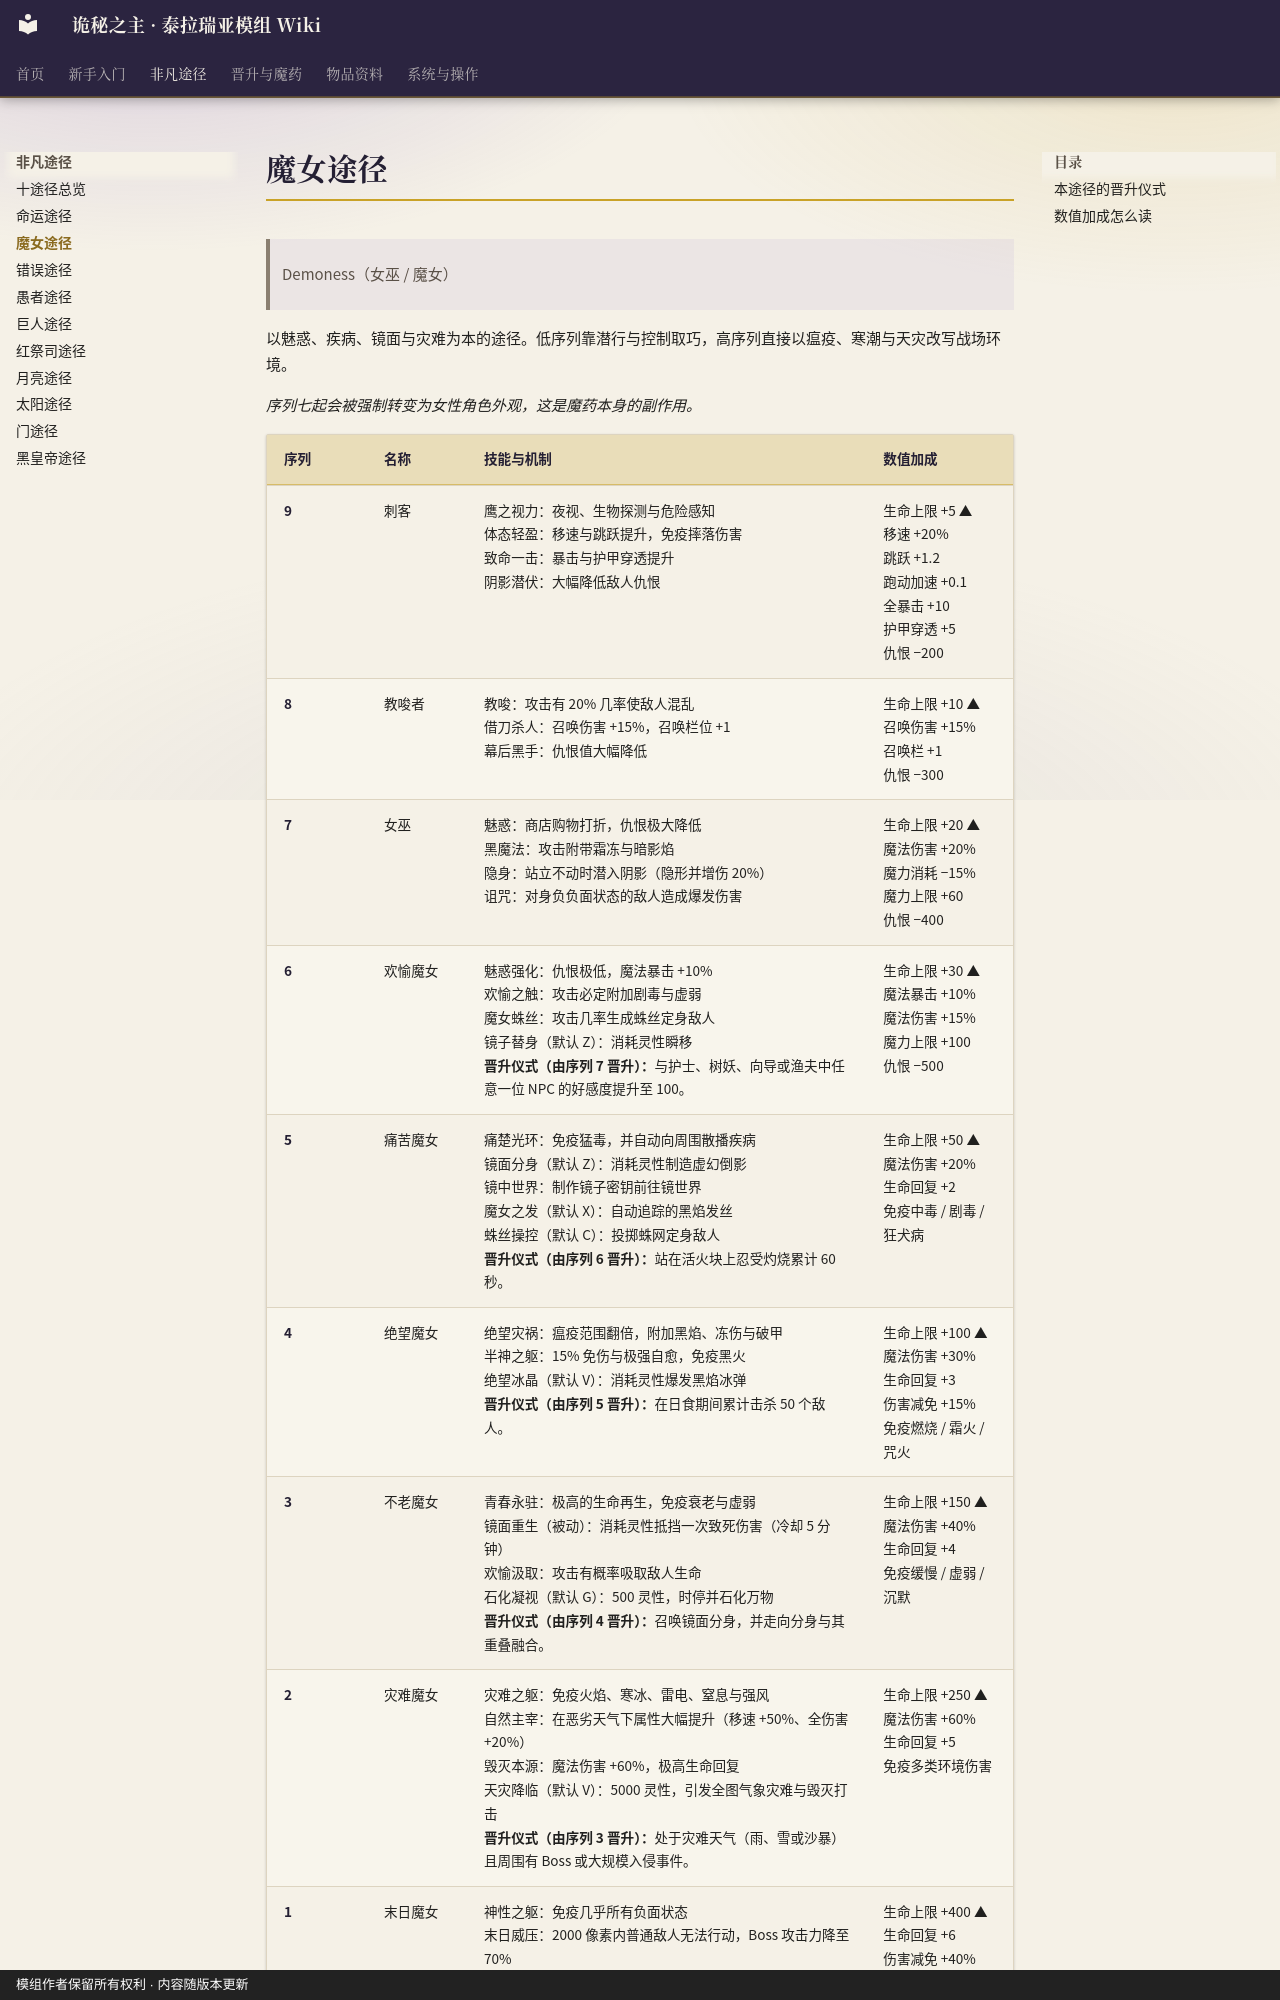

repository: fangzhoudan718-lang/guimi · page: Pathway-Demoness/index.html · generator: mkdocs · copyright: 模组作者保留所有权利 · 内容随版本更新

# 魔女途径

> Demoness（女巫 / 魔女）

以魅惑、疾病、镜面与灾难为本的途径。低序列靠潜行与控制取巧，高序列直接以瘟疫、寒潮与天灾改写战场环境。

*序列七起会被强制转变为女性角色外观，这是魔药本身的副作用。*

| 序列 | 名称 | 技能与机制 | 数值加成 |
|---|---|---|---|
| 9 | 刺客 | 鹰之视力：夜视、生物探测与危险感知<br>体态轻盈：移速与跳跃提升，免疫摔落伤害<br>致命一击：暴击与护甲穿透提升<br>阴影潜伏：大幅降低敌人仇恨 | 生命上限 +5 ▲<br>移速 +20%<br>跳跃 +1.2<br>跑动加速 +0.1<br>全暴击 +10<br>护甲穿透 +5<br>仇恨 −200 |
| 8 | 教唆者 | 教唆：攻击有 20% 几率使敌人混乱<br>借刀杀人：召唤伤害 +15%，召唤栏位 +1<br>幕后黑手：仇恨值大幅降低 | 生命上限 +10 ▲<br>召唤伤害 +15%<br>召唤栏 +1<br>仇恨 −300 |
| 7 | 女巫 | 魅惑：商店购物打折，仇恨极大降低<br>黑魔法：攻击附带霜冻与暗影焰<br>隐身：站立不动时潜入阴影（隐形并增伤 20%）<br>诅咒：对身负负面状态的敌人造成爆发伤害 | 生命上限 +20 ▲<br>魔法伤害 +20%<br>魔力消耗 −15%<br>魔力上限 +60<br>仇恨 −400 |
| 6 | 欢愉魔女 | 魅惑强化：仇恨极低，魔法暴击 +10%<br>欢愉之触：攻击必定附加剧毒与虚弱<br>魔女蛛丝：攻击几率生成蛛丝定身敌人<br>镜子替身（默认 Z）：消耗灵性瞬移<br>**晋升仪式（由序列 7 晋升）：**与护士、树妖、向导或渔夫中任意一位 NPC 的好感度提升至 100。 | 生命上限 +30 ▲<br>魔法暴击 +10%<br>魔法伤害 +15%<br>魔力上限 +100<br>仇恨 −500 |
| 5 | 痛苦魔女 | 痛楚光环：免疫猛毒，并自动向周围散播疾病<br>镜面分身（默认 Z）：消耗灵性制造虚幻倒影<br>镜中世界：制作镜子密钥前往镜世界<br>魔女之发（默认 X）：自动追踪的黑焰发丝<br>蛛丝操控（默认 C）：投掷蛛网定身敌人<br>**晋升仪式（由序列 6 晋升）：**站在活火块上忍受灼烧累计 60 秒。 | 生命上限 +50 ▲<br>魔法伤害 +20%<br>生命回复 +2<br>免疫中毒 / 剧毒 / 狂犬病 |
| 4 | 绝望魔女 | 绝望灾祸：瘟疫范围翻倍，附加黑焰、冻伤与破甲<br>半神之躯：15% 免伤与极强自愈，免疫黑火<br>绝望冰晶（默认 V）：消耗灵性爆发黑焰冰弹<br>**晋升仪式（由序列 5 晋升）：**在日食期间累计击杀 50 个敌人。 | 生命上限 +100 ▲<br>魔法伤害 +30%<br>生命回复 +3<br>伤害减免 +15%<br>免疫燃烧 / 霜火 / 咒火 |
| 3 | 不老魔女 | 青春永驻：极高的生命再生，免疫衰老与虚弱<br>镜面重生（被动）：消耗灵性抵挡一次致死伤害（冷却 5 分钟）<br>欢愉汲取：攻击有概率吸取敌人生命<br>石化凝视（默认 G）：500 灵性，时停并石化万物<br>**晋升仪式（由序列 4 晋升）：**召唤镜面分身，并走向分身与其重叠融合。 | 生命上限 +150 ▲<br>魔法伤害 +40%<br>生命回复 +4<br>免疫缓慢 / 虚弱 / 沉默 |
| 2 | 灾难魔女 | 灾难之躯：免疫火焰、寒冰、雷电、窒息与强风<br>自然主宰：在恶劣天气下属性大幅提升（移速 +50%、全伤害 +20%）<br>毁灭本源：魔法伤害 +60%，极高生命回复<br>天灾降临（默认 V）：5000 灵性，引发全图气象灾难与毁灭打击<br>**晋升仪式（由序列 3 晋升）：**处于灾难天气（雨、雪或沙暴）且周围有 Boss 或大规模入侵事件。 | 生命上限 +250 ▲<br>魔法伤害 +60%<br>生命回复 +5<br>免疫多类环境伤害 |
| 1 | 末日魔女 | 神性之躯：免疫几乎所有负面状态<br>末日威压：2000 像素内普通敌人无法行动，Boss 攻击力降至 70%<br>终结：魔法消耗减半，受到伤害减免 40%<br>末日
